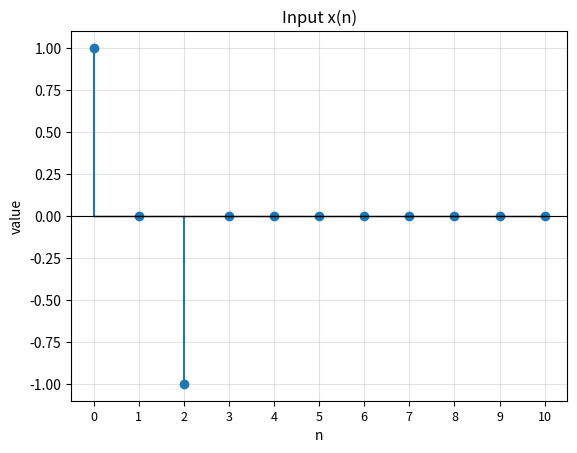
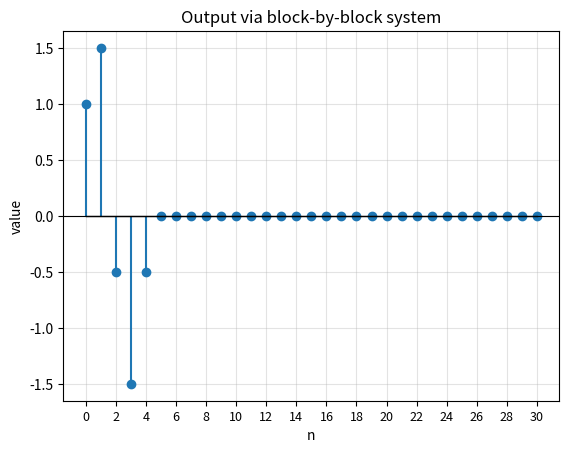
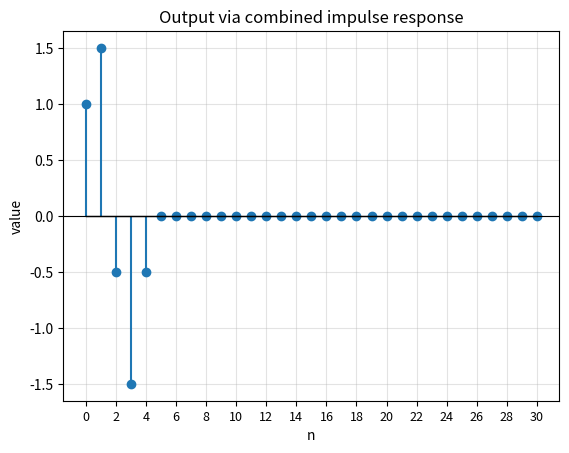

Source code (Python) for these figures, in order:
import numpy as np
import matplotlib.pyplot as plt

def readable_time_ticks(time_values, max_labels=18):
    if len(time_values) <= max_labels:
        return time_values

    step = int(np.ceil(len(time_values) / max_labels))
    ticks = time_values[::step]

    if ticks[-1] != time_values[-1]:
        ticks.append(time_values[-1])

    return ticks


class DiscreteSignal:
    """Finite discrete-time signal with integer indices."""

    # Arguments: start_time and end_time are integers with start_time <= end_time.
    # Output: None; initialize start_time, end_time, and zero-valued stored samples.
    # Example: DiscreteSignal(-2, 3) represents samples for n = -2, -1, ..., 3.
    def __init__(self, start_time, end_time):
        self.start_time = start_time
        self.end_time = end_time
        self.values = [0.0]*(end_time-start_time+1)

    # Arguments: none.
    # Returns: int, the number of stored samples in this finite signal.
    # Example: len(DiscreteSignal(-2, 3)) should be 6.
    def __len__(self):
        return self.end_time - self.start_time + 1

    # Arguments: none.
    # Returns: range of integer time indices covered by the signal.
    # Example: DiscreteSignal(-1, 2).times() should cover -1, 0, 1, 2.
    def times(self):
        return range(self.start_time, self.end_time + 1)

    # Arguments: t is an integer time index.
    # Returns: float, the signal value at t; return 0.0 if t is outside the range.
    # Example: if x[2] = 5, then x.get_value_at_time(2) should return 5.0.
    def get_value_at_time(self, t):
        if t < self.start_time or t > self.end_time:
            return 0.0

        return self.values[t - self.start_time]

    # Arguments: t is an integer time index, value is the sample value to store.
    # Output: None; update the stored sample at t, or raise an error if t is outside.
    # Example: x.set_value_at_time(2, 5) makes x[2] equal to 5.
    def set_value_at_time(self, t, value):
        if t < self.start_time or t > self.end_time:
                raise ValueError("Time out of range")
        self.values[t - self.start_time] = value

    # Arguments: k is an integer shift amount.
    # Returns: DiscreteSignal, a copy with indices shifted so y[n] = x[n - k].
    # Example: shifting a signal over 0..2 by 3 returns a signal over 3..5.
    def shift(self, k):
        shifted = DiscreteSignal(self.start_time + k, self.end_time + k)
        shifted.values = list(self.values)
        return shifted

    # Arguments: other is another DiscreteSignal.
    # Returns: DiscreteSignal over the combined range with sample-wise sums.
    # Example: if x[0] = 2 and z[0] = 3, then x.add(z)[0] should be 5.
    def add(self, other):
        new_start = min(self.start_time,other.start_time)
        new_end = max(self.end_time, other.end_time)
        res = DiscreteSignal(new_start,new_end)
        for t in res.times():
            res.set_value_at_time(t, self.get_value_at_time(t) + other.get_value_at_time(t))
        return res

    # Arguments: scalar is a number used to multiply every stored sample.
    # Returns: DiscreteSignal with the same time range and scaled sample values.
    # Example: if x[1] = 4, then x.multiply(0.5)[1] should be 2.
    def multiply(self, scalar):
        res = DiscreteSignal(self.start_time,self.end_time)
        for t in self.times():
            res.set_value_at_time(t, self.get_value_at_time(t)*scalar)
        return res

    # Arguments: tolerance is the threshold below which values are treated as zero.
    # Returns: list of (time_index, value) tuples for samples with abs(value) > tolerance.
    # Example: values [1, 0, 3] starting at n = 0 should return [(0, 1), (2, 3)].
    def nonzero_samples(self, tolerance=1e-12):
        res = []
        for t in self.times():
            value = self.get_value_at_time(t)
            if abs(value) > tolerance:
                res.append((t,value))
        return res
        

    def plot(self, title, save_path=None, ax=None):
        import matplotlib.pyplot as plt

        if ax is None:
            _, ax = plt.subplots()

        time_values = list(self.times())
        markerline, stemlines, baseline = ax.stem(time_values, self.values)
        markerline.set_markersize(6)
        baseline.set_color("black")
        baseline.set_linewidth(1)

        ax.axhline(0, color="black", linewidth=0.8)
        ax.set_title(title)
        ax.set_xlabel("n")
        ax.set_ylabel("value")
        ax.grid(True, alpha=0.35)
        ax.set_xticks(readable_time_ticks(time_values))
        ax.tick_params(axis="x", labelsize=9)

        if save_path is not None:
            plt.savefig(save_path, bbox_inches="tight", dpi=150)

        return ax


class LTISystem:
    """Discrete-time LTI system described by a finite impulse response."""

    # Arguments: impulse_response is a DiscreteSignal representing h[n].
    # Output: None; store the impulse response that defines this LTI system.
    # Example: LTISystem(impulse_identity()) creates the identity system.
    def __init__(self, impulse_response):
        self.impulse_response = impulse_response

    # Arguments: input_signal is a DiscreteSignal representing x[n].
    # Returns: (start, end) tuple for the convolution output y[n].
    # Example: x over 0..4 and h over 0..2 produce output range (0, 6).
    def output_range(self, input_signal):
        start = input_signal.start_time + self.impulse_response.start_time
        end = input_signal.end_time + self.impulse_response.end_time
        return (start,end)
    # Arguments: input_signal is a DiscreteSignal representing x[n].
    # Returns: list of (k, component_signal) for each nonzero input sample x[k].
    # Example: x[2] = 3 contributes the component 3*h[n - 2].
    def get_response_components(self, input_signal):
        comps = []
        for k, x_k in input_signal.nonzero_samples():
            component = self.impulse_response.shift(k).multiply(x_k)
            comps.append((k,component))
        return comps

    # Arguments: input_signal is a DiscreteSignal representing x[n].
    # Returns: DiscreteSignal y[n], computed by adding all response components.
    # Example: for the identity impulse, the output should match the input signal.
    def output_by_superposition(self, input_signal):
        start, end = self.output_range(input_signal)
        res = DiscreteSignal(start, end)
        for k, component in self.get_response_components(input_signal):
            res = res.add(component)
        return res

    # Arguments: input_signal is a DiscreteSignal and n is one output time index.
    # Returns: list of (k, x_k, h_n_minus_k, product) nonzero contribution tuples.
    # Example: a term may look like (2, 3.0, 0.5, 1.5) for x[2]h[n - 2].
    def get_contributions_at_time(self, input_signal, n):
        contributions = []
        for k, x_k in input_signal.nonzero_samples():
            h_val = self.impulse_response.get_value_at_time(n-k)
            if abs(h_val) > 1e-12:
                contributions.append((k,x_k,h_val, x_k*h_val))
        return contributions
    # Arguments: input_signal is a DiscreteSignal and n is one output time index.
    # Returns: float, the convolution-sum value y[n].
    # Example: output_at_time(x, 4) returns the scalar sample y[4].
    def output_at_time(self, input_signal, n):
        total = 0.0
        for contribution in self.get_contributions_at_time(input_signal,n):
            total += contribution[3]
        return total

    # Arguments: input_signal is a DiscreteSignal representing x[n].
    # Returns: DiscreteSignal containing every output sample y[n].
    # Example: system.output(x) returns the full convolution result x[n] * h[n].
    def output(self, input_signal):
        start, end = self.output_range(input_signal)
        res = DiscreteSignal(start,end)
        for n in res.times():
            res.set_value_at_time(n, self.output_at_time(input_signal,n))
        return res


if __name__ == "__main__":
    INF = 10

    x = DiscreteSignal(0,INF)
    x.set_value_at_time(0, 1)
    x.set_value_at_time(2, -1)
    x.plot("Input x(n)")

    h1 = DiscreteSignal(0,INF)
    h1.set_value_at_time(0, 1)

    h2 = DiscreteSignal(0,INF)
    h2.set_value_at_time(1, 0.5)

    h3 = DiscreteSignal(0,INF)
    h3.set_value_at_time(0, 1)
    h3.set_value_at_time(1, 1)

    sys1 = LTISystem(h1)
    sys2 = LTISystem(h2)
    sys3 = LTISystem(h3)

    h1_out = sys1.output(x)
    h2_out = sys2.output(x)
    h1h2_comb = h1_out.add(h2_out)
    y_final_1 = sys3.output(h1h2_comb)

    y_final_1.plot("Output via block-by-block system")

    h_combined = sys3.output(h1.add(h2))
    
    sys_combined = LTISystem(h_combined)

    y_final_2 = sys_combined.output(x)
    y_final_2.plot("Output via combined impulse response")

    print("Outputs are equal:",
          np.allclose(y_final_1.values, y_final_2.values))
